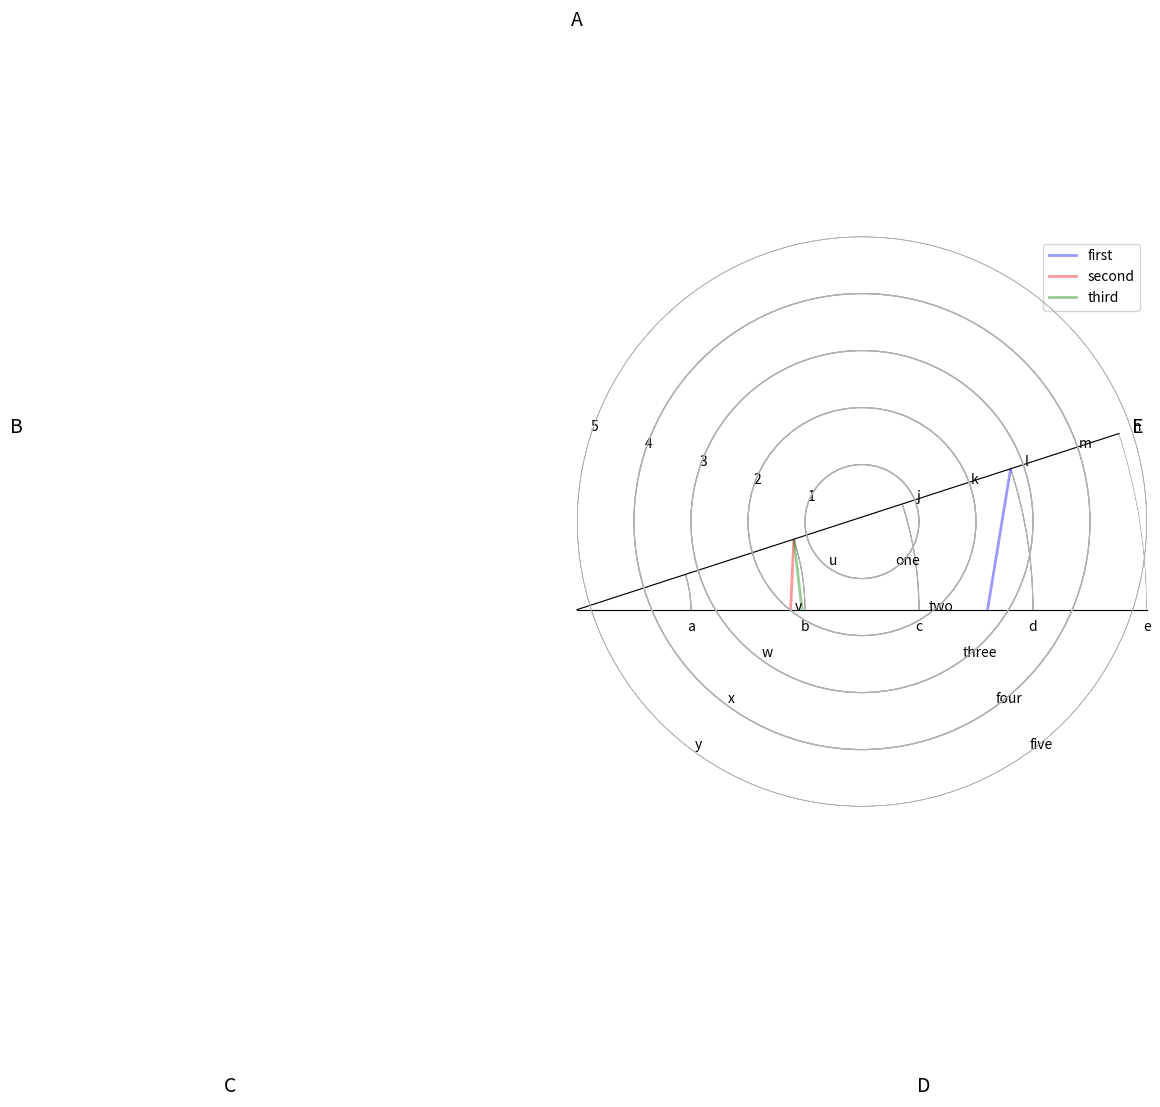

Reproduce this figure in Python.
import numpy as np
import matplotlib.pyplot  as pl

class Radar(object):

    def __init__(self, fig, titles, labels, rect=None):
        if rect is None:
            rect = [0.05, 0.05, 0.95, 0.95]

        self.n = len(titles)
        self.angles = np.arange(90, 90+360, 360.0/self.n)
        self.axes = [fig.add_axes(rect, projection="polar", label="axes%d" % i) 
                         for i in range(self.n)]

        self.ax = self.axes[0]
        self.ax.set_thetagrids(self.angles, labels=titles, fontsize=14)

        for ax in self.axes[1:]:
            ax.patch.set_visible(False)
            ax.grid("off")
            ax.xaxis.set_visible(False)

        for ax, angle, label in zip(self.axes, self.angles, labels):
            ax.set_rgrids(range(1, 6), angle=angle, labels=label)
            ax.spines["polar"].set_visible(False)
            ax.set_ylim(0, 5)
    def plot(self, values, *args, **kw):
        angle = np.deg2rad(np.r_[self.angles, self.angles[0]])
        values = np.r_[values, values[0]]
        self.ax.plot(angle, values, *args, **kw)



fig = pl.figure(figsize=(6, 6))

titles = list("ABCDE")

labels = [
    list("abcde"), list("12345"), list("uvwxy"), 
    ["one", "two", "three", "four", "five"],
    list("jklmn")
]

radar = Radar(fig, titles, labels)
radar.plot([1, 3, 2, 5, 4],  "-", lw=2, color="b", alpha=0.4, label="first")
radar.plot([2.3, 2, 3, 3, 2],"-", lw=2, color="r", alpha=0.4, label="second")
radar.plot([3, 4, 3, 4, 2], "-", lw=2, color="g", alpha=0.4, label="third")
radar.ax.legend()
fig.savefig('radarscript.png')
pl.show()